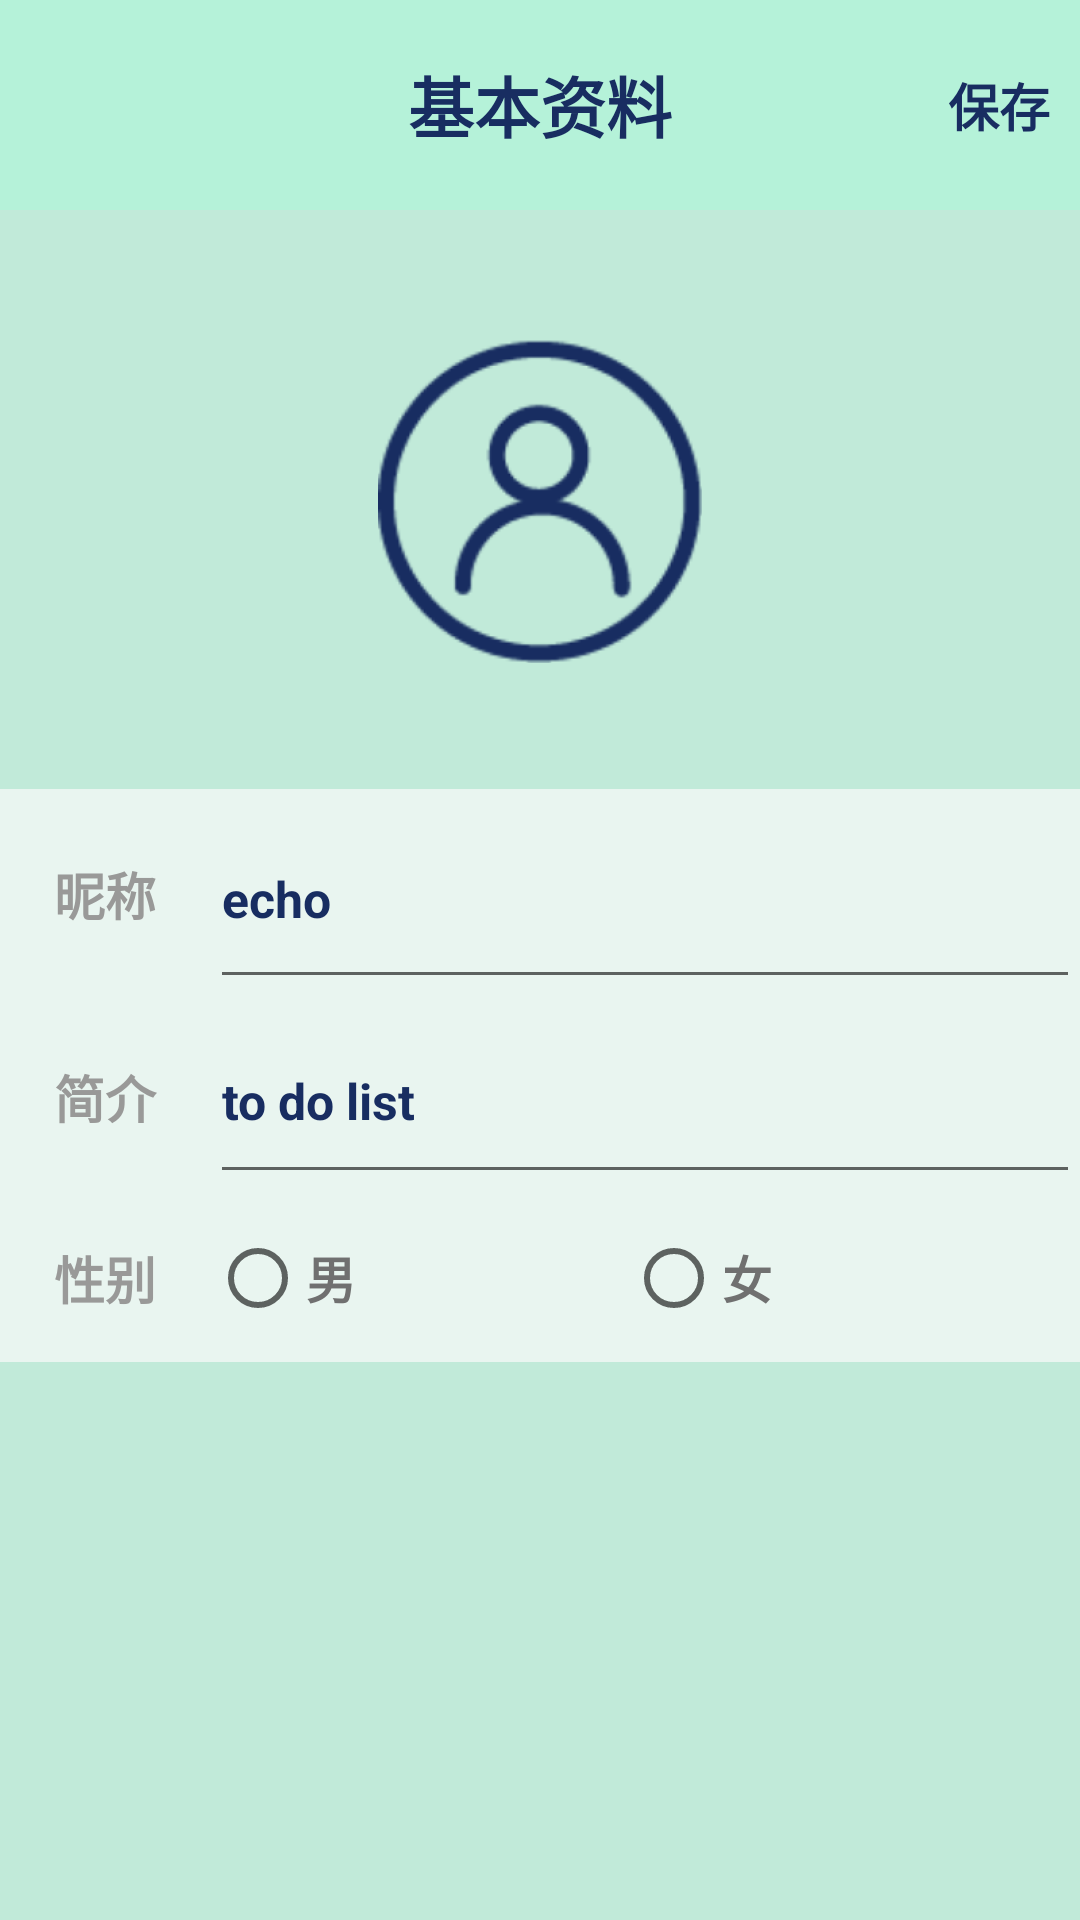

Layout XML and referenced resources for this Android screen:
<!-- AndroidManifest.xml: application theme Theme.TheEventsGarden -->
<!-- res/layout/fragment_basicdata.xml -->
<?xml version="1.0" encoding="utf-8"?>
<LinearLayout xmlns:android="http://schemas.android.com/apk/res/android"
    xmlns:app="http://schemas.android.com/apk/res-auto"
    xmlns:tools="http://schemas.android.com/tools"
    android:layout_width="match_parent"
    android:layout_height="match_parent"
    android:background="#C1EAD9"
    android:orientation="vertical">

    <RelativeLayout
        android:layout_width="match_parent"
        android:layout_height="70dp"
        android:layout_gravity="top"
        android:background="#B5F2D9">

        <ImageView
            android:id="@+id/iv_data_left"
            android:layout_width="50dp"
            android:layout_height="50dp"
            android:layout_alignParentStart="true"
            android:layout_centerVertical="true"
            android:background="#B5F2D9"
            android:scaleType="fitCenter"
            android:src="@drawable/data_left_foreground"
            android:tint="#182D61" />
        <TextView
            android:layout_width="wrap_content"
            android:layout_height="match_parent"
            android:gravity="center"
            android:text="基本资料"
            android:textColor="#182D61"
            android:textSize="22sp"
            android:textStyle="bold"
            android:layout_centerHorizontal="true"/>
        <TextView
            android:id="@+id/tv_data_reserve"
            android:layout_width="wrap_content"
            android:layout_height="wrap_content"
            android:layout_centerVertical="true"
            android:layout_alignParentRight="true"
            android:text="保存"
            android:textColor="#ff182d61"
            android:textSize="17sp"
            android:textStyle="bold"
            android:paddingEnd="10dp"/>
    </RelativeLayout>


    <ImageView
        android:id="@+id/iv_head"
        android:layout_width="wrap_content"
        android:layout_height="wrap_content"
        android:layout_gravity="center"
        android:layout_marginTop="43dp"
        android:layout_marginBottom="42dp"
        android:src="@mipmap/data_head_foreground" />

    <LinearLayout
        android:layout_width="match_parent"
        android:layout_height="wrap_content"
        android:layout_gravity="center"
        android:background="#E9F5F0"
        android:orientation="vertical">

        <LinearLayout
            android:layout_width="match_parent"
            android:layout_height="70dp">

            <TextView
                android:layout_width="70dp"
                android:layout_height="match_parent"
                android:gravity="center"
                android:text="昵称"
                android:textColor="#ff999998"
                android:textSize="17sp"
                android:textStyle="bold" />

            <EditText
                android:id="@+id/et_data_name"
                android:layout_width="match_parent"
                android:layout_height="match_parent"
                android:hint="echo"
                android:textColor="#FF182D61"
                android:textColorHint="#FF182D61"
                android:textSize="16.67dp"
                android:textStyle="bold" />
        </LinearLayout>

        <LinearLayout
            android:layout_width="match_parent"
            android:layout_height="65dp">

            <TextView
                android:layout_width="70dp"
                android:layout_height="match_parent"
                android:gravity="center"
                android:text="简介"
                android:textColor="#ff999998"
                android:textSize="17sp"
                android:textStyle="bold" />

            <EditText
                android:id="@+id/et_data_introduce"
                android:layout_width="match_parent"
                android:layout_height="match_parent"
                android:hint="to do list"
                android:textColor="#FF182D61"
                android:textColorHint="#FF182D61"
                android:textSize="16.67dp"
                android:textStyle="bold" />
        </LinearLayout>

        <LinearLayout
            android:layout_width="match_parent"
            android:layout_height="56dp">

            <TextView
                android:layout_width="70dp"
                android:layout_height="match_parent"
                android:gravity="center"
                android:text="性别"
                android:textColor="#ff999998"
                android:textSize="17sp"
                android:textStyle="bold" />

            <RadioGroup
                android:id="@+id/rg_data_sex"
                android:layout_width="wrap_content"
                android:layout_height="match_parent"
                android:gravity="center"
                android:orientation="horizontal">

                <RadioButton
                    android:id="@+id/rd_data_boy"
                    android:layout_width="match_parent"
                    android:layout_height="wrap_content"
                    android:text="男"
                    android:textColor="#707070"
                    android:textSize="16.67sp"
                    android:textStyle="bold" />

                <RadioButton
                    android:id="@+id/rd_data_girl"
                    android:layout_width="match_parent"
                    android:layout_height="wrap_content"
                    android:layout_marginLeft="90dp"
                    android:text="女"
                    android:textColor="#707070"
                    android:textSize="16.67sp"
                    android:textStyle="bold" />
            </RadioGroup>
        </LinearLayout>
    </LinearLayout>

</LinearLayout>
<!-- resources referenced by this layout -->
<resources>
  <!-- mipmap data_head_foreground: png bitmap (mipmap-hdpi, 13288 bytes) -->
  <style name="Theme.TheEventsGarden" parent="Theme.MaterialComponents.DayNight.DarkActionBar">
          
          <item name="colorPrimary">@color/purple_500</item>
          <item name="colorPrimaryVariant">@color/purple_700</item>
          <item name="colorOnPrimary">@color/white</item>
          
          <item name="colorSecondary">@color/teal_200</item>
          <item name="colorSecondaryVariant">@color/teal_700</item>
          <item name="colorOnSecondary">@color/black</item>
          
          <item name="android:statusBarColor" tools:targetApi="l">?attr/colorPrimaryVariant</item>
          
      </style>
  <!-- not gathered from this repository: default colours our renderer supplied (Android Studio template values) -->
  <color name="purple_500">#FF6200EE</color>
  <color name="purple_700">#FF3700B3</color>
  <color name="teal_200">#FF03DAC5</color>
  <color name="teal_700">#FF018786</color>
  <color name="black">#FF000000</color>
  <color name="white">#FFFFFFFF</color>
</resources>
